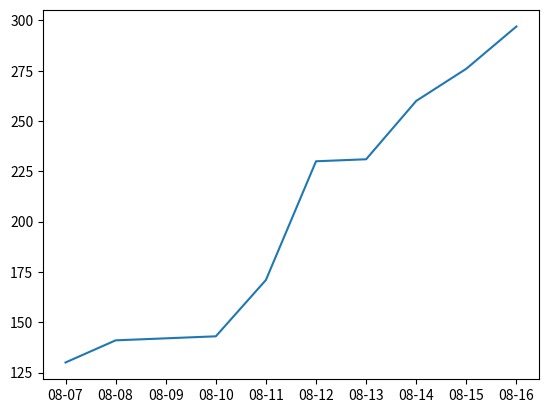

This chart was generated by the following Python code:
%matplotlib inline
import matplotlib.pyplot as plt
import pandas as pd
import matplotlib.dates as mdates

fig = plt.figure()
ax = fig.add_subplot(1,1,1)

x = pd.date_range('2018-08-07 00:00:00', periods=10, freq='d')
y = [130, 141, 142, 143, 171, 230, 231, 260, 276, 297]

ax.plot(x,y)

# 日付ラベルフォーマットを修正
dayｓ  = mdates.DayLocator() 
daysFmt = mdates.DateFormatter('%m-%d')
ax.xaxis.set_major_locator(days)
ax.xaxis.set_major_formatter(daysFmt)

plt.show()

